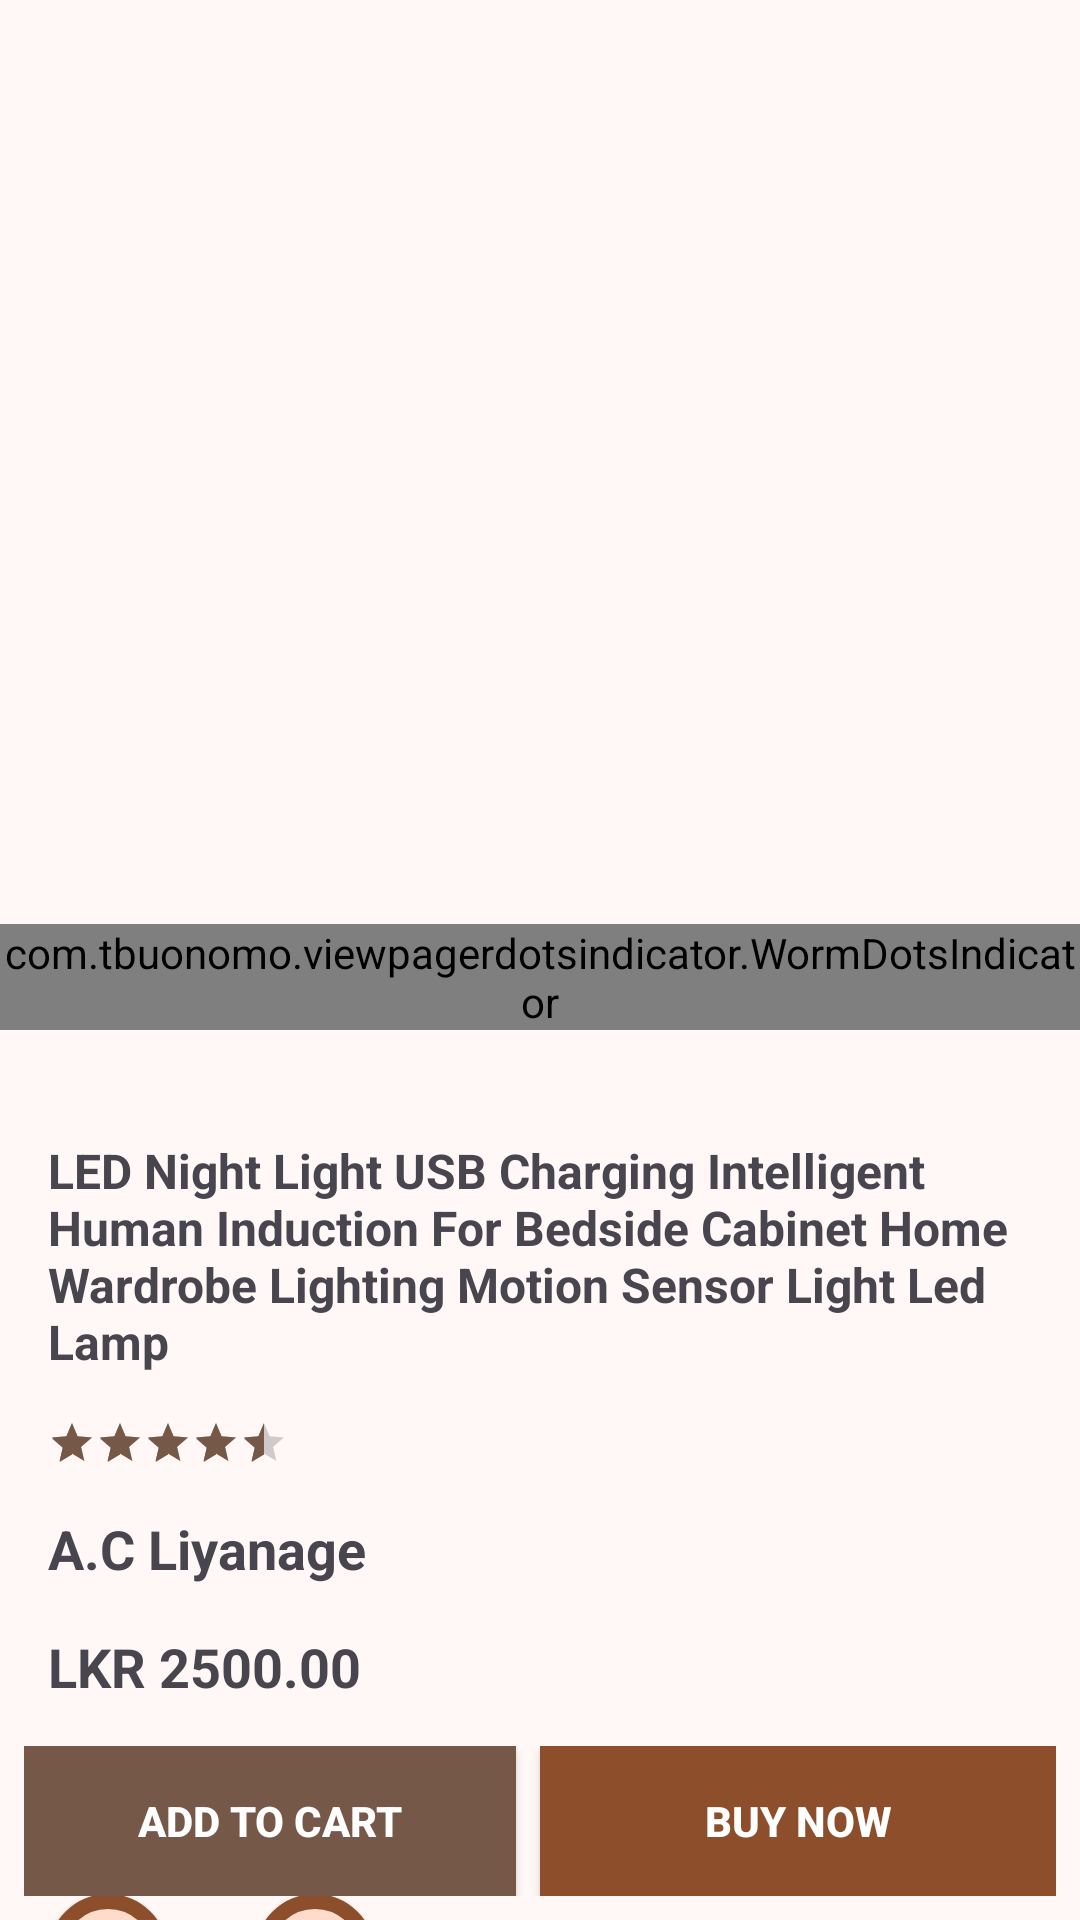

Android layout source for this screen:
<!-- AndroidManifest.xml: application theme Theme.BookLoop -->
<!-- res/layout/fragment_product_details.xml -->
<?xml version="1.0" encoding="utf-8"?>
<RelativeLayout xmlns:android="http://schemas.android.com/apk/res/android"
    xmlns:app="http://schemas.android.com/apk/res-auto"
    xmlns:tools="http://schemas.android.com/tools"
    android:layout_width="match_parent"
    android:layout_height="match_parent"
    tools:context=".fragment.ProductDetailsFragment">

    <androidx.core.widget.NestedScrollView
        android:layout_width="match_parent"
        android:layout_height="match_parent">

        <LinearLayout
            android:layout_width="match_parent"
            android:layout_height="wrap_content"
            android:orientation="vertical">

            <androidx.viewpager2.widget.ViewPager2
                android:id="@+id/product_image_slider"
                android:layout_width="match_parent"
                android:layout_height="300dp"/>

            <com.tbuonomo.viewpagerdotsindicator.WormDotsIndicator
                android:id="@+id/dotsIndicator"
                android:layout_width="wrap_content"
                android:layout_height="wrap_content"
                android:layout_gravity="center_horizontal"
                android:layout_marginTop="8dp"
                app:dotsColor="@color/md_theme_secondary"
                app:dotsStrokeColor="@color/md_theme_primary"
                app:dotsCornerRadius="8dp"
                app:dotsSize="16dp"
                app:dotsSpacing="4dp"
                app:dotsStrokeWidth="2dp"
                />












            <LinearLayout
                android:layout_width="match_parent"
                android:layout_height="wrap_content"
                android:layout_marginTop="20dp"
                android:orientation="vertical"
                android:padding="16dp">

                <TextView
                    android:id="@+id/product_details_title"
                    android:layout_width="match_parent"
                    android:layout_height="wrap_content"
                    android:text="LED Night Light USB Charging Intelligent Human Induction For Bedside Cabinet Home Wardrobe Lighting Motion Sensor Light Led Lamp"
                    android:textSize="16sp"
                    android:textStyle="bold" />

                <RatingBar
                    android:id="@+id/product_details_rating"
                    style="?android:attr/ratingBarStyleSmall"
                    android:layout_width="wrap_content"
                    android:layout_height="wrap_content"
                    android:layout_marginTop="15dp"
                    android:rating="4.5" />

                <TextView
                    android:id="@+id/product_details_author"
                    android:layout_width="wrap_content"
                    android:layout_height="wrap_content"
                    android:layout_marginTop="15dp"
                    android:text="A.C Liyanage"
                    android:textSize="18sp"
                    android:textStyle="bold" />

                <TextView
                    android:id="@+id/product_details_price"
                    android:layout_width="wrap_content"
                    android:layout_height="wrap_content"
                    android:layout_marginTop="15dp"
                    android:text="LKR 2500.00"
                    android:textSize="18sp"
                    android:textStyle="bold" />

            </LinearLayout>

            <LinearLayout
                android:layout_width="match_parent"
                android:layout_height="wrap_content"
                android:orientation="vertical"
                android:padding="16dp">

                


                <TextView
                    android:layout_width="wrap_content"
                    android:layout_height="wrap_content"
                    android:text="Quantity"
                    android:textSize="16sp" />

                <LinearLayout
                    android:layout_width="wrap_content"
                    android:layout_height="wrap_content"
                    android:layout_gravity="center_vertical"
                    android:layout_marginTop="10dp"
                    android:orientation="horizontal">

                    <androidx.appcompat.widget.AppCompatButton
                        android:layout_width="40dp"
                        android:layout_height="40dp"
                        android:text="-"
                        android:background="@drawable/circle_shape"
                        android:textSize="16sp" />

                    <TextView
                        android:id="@+id/product_details_quantity"
                        android:layout_width="wrap_content"
                        android:layout_height="wrap_content"
                        android:paddingStart="10dp"
                        android:paddingEnd="10dp"
                        android:text="1"
                        android:textAlignment="center"
                        android:textSize="16sp" />

                    <androidx.appcompat.widget.AppCompatButton
                        android:layout_width="40dp"
                        android:layout_height="40dp"
                        android:text="+"
                        android:background="@drawable/circle_shape"
                        android:textSize="16sp" />

                    <TextView
                        android:layout_width="wrap_content"
                        android:layout_height="wrap_content"
                        android:layout_marginStart="10dp"
                        android:text="Avb Qty:" />

                    <TextView
                        android:id="@+id/product_details_avb_qty"
                        android:layout_width="wrap_content"
                        android:layout_height="wrap_content"
                        android:layout_marginStart="5dp" />

                </LinearLayout>





            </LinearLayout>
            <FrameLayout
                android:layout_width="match_parent"
                android:layout_height="600dp"
                android:background="@color/md_theme_secondary"
                >

            </FrameLayout>

        </LinearLayout>

    </androidx.core.widget.NestedScrollView>

    <LinearLayout
        android:layout_width="match_parent"
        android:layout_height="wrap_content"
        android:layout_alignParentBottom="true"

        android:orientation="horizontal"
        android:padding="8dp">

        <androidx.appcompat.widget.AppCompatButton
            android:id="@+id/product_details_btn_add_cart"
            android:layout_width="match_parent"
            android:layout_height="50dp"
            android:layout_marginEnd="8dp"
            android:layout_weight="1"
            android:background="@color/md_theme_secondary"
            android:foreground="?attr/selectableItemBackground"
            android:text="Add to Cart"
            android:textColor="#FFFFFF"
            android:textStyle="bold" />

        <androidx.appcompat.widget.AppCompatButton
            android:id="@+id/product_details_btn_buy_now"
            android:layout_width="match_parent"
            android:layout_height="50dp"
            android:layout_weight="1"
            android:background="@color/md_theme_primary"
            android:foreground="?attr/selectableItemBackground"
            android:text="Buy Now"
            android:textColor="#FFFFFF"
            android:textStyle="bold" />

    </LinearLayout>
</RelativeLayout>
<!-- resources referenced by this layout -->
<resources>
  <color name="md_theme_primary">#8D4E2C</color>
  <color name="md_theme_secondary">#765849</color>
  <!-- drawable circle_shape (drawable) -->
  <?xml version="1.0" encoding="utf-8"?>
  <shape xmlns:android="http://schemas.android.com/apk/res/android"
      android:shape="oval">
  
      <solid android:color="@color/md_theme_primaryContainer"/>
  
      <stroke
          android:width="5dp"
          android:color="@color/md_theme_primary"/>
  
      <padding
          android:left="2dp"
          android:top="2dp"
          android:right="2dp"
          android:bottom="2dp"/>
  </shape>
  <color name="md_theme_primaryContainer">#FFDBCB</color>
  <color name="md_theme_onPrimary">#FFFFFF</color>
  <color name="md_theme_onPrimaryContainer">#703717</color>
  <color name="md_theme_onSecondary">#FFFFFF</color>
  <color name="md_theme_secondaryContainer">#FFDBCB</color>
  <color name="md_theme_onSecondaryContainer">#5C4033</color>
  <color name="md_theme_tertiary">#655F31</color>
  <color name="md_theme_onTertiary">#FFFFFF</color>
  <color name="md_theme_tertiaryContainer">#ECE4AA</color>
  <color name="md_theme_onTertiaryContainer">#4C481C</color>
  <color name="md_theme_error">#BA1A1A</color>
  <color name="md_theme_onError">#FFFFFF</color>
  <color name="md_theme_errorContainer">#FFDAD6</color>
  <color name="md_theme_onErrorContainer">#93000A</color>
  <color name="md_theme_background">#FFF8F6</color>
  <color name="md_theme_onBackground">#221A16</color>
  <color name="md_theme_surface">#FFF8F6</color>
  <color name="md_theme_onSurface">#221A16</color>
  <color name="md_theme_surfaceVariant">#F4DED5</color>
  <color name="md_theme_onSurfaceVariant">#52443D</color>
  <color name="md_theme_outline">#85736C</color>
  <color name="md_theme_outlineVariant">#D7C2B9</color>
  <color name="md_theme_inverseSurface">#382E2A</color>
  <color name="md_theme_inverseOnSurface">#FFEDE6</color>
  <color name="md_theme_inversePrimary">#FFB692</color>
  <color name="md_theme_primaryFixed">#FFDBCB</color>
  <color name="md_theme_onPrimaryFixed">#341100</color>
  <color name="md_theme_primaryFixedDim">#FFB692</color>
  <color name="md_theme_onPrimaryFixedVariant">#703717</color>
  <color name="md_theme_secondaryFixed">#FFDBCB</color>
  <color name="md_theme_onSecondaryFixed">#2C160B</color>
  <color name="md_theme_secondaryFixedDim">#E6BEAC</color>
  <color name="md_theme_onSecondaryFixedVariant">#5C4033</color>
  <color name="md_theme_tertiaryFixed">#ECE4AA</color>
  <color name="md_theme_onTertiaryFixed">#1F1C00</color>
  <color name="md_theme_tertiaryFixedDim">#D0C890</color>
  <color name="md_theme_onTertiaryFixedVariant">#4C481C</color>
  <color name="md_theme_surfaceDim">#E8D7D0</color>
  <color name="md_theme_surfaceBright">#FFF8F6</color>
  <color name="md_theme_surfaceContainerLowest">#FFFFFF</color>
  <color name="md_theme_surfaceContainerLow">#FFF1EB</color>
  <color name="md_theme_surfaceContainer">#FCEAE3</color>
  <color name="md_theme_surfaceContainerHigh">#F6E5DE</color>
  <color name="md_theme_surfaceContainerHighest">#F0DFD8</color>
</resources>
